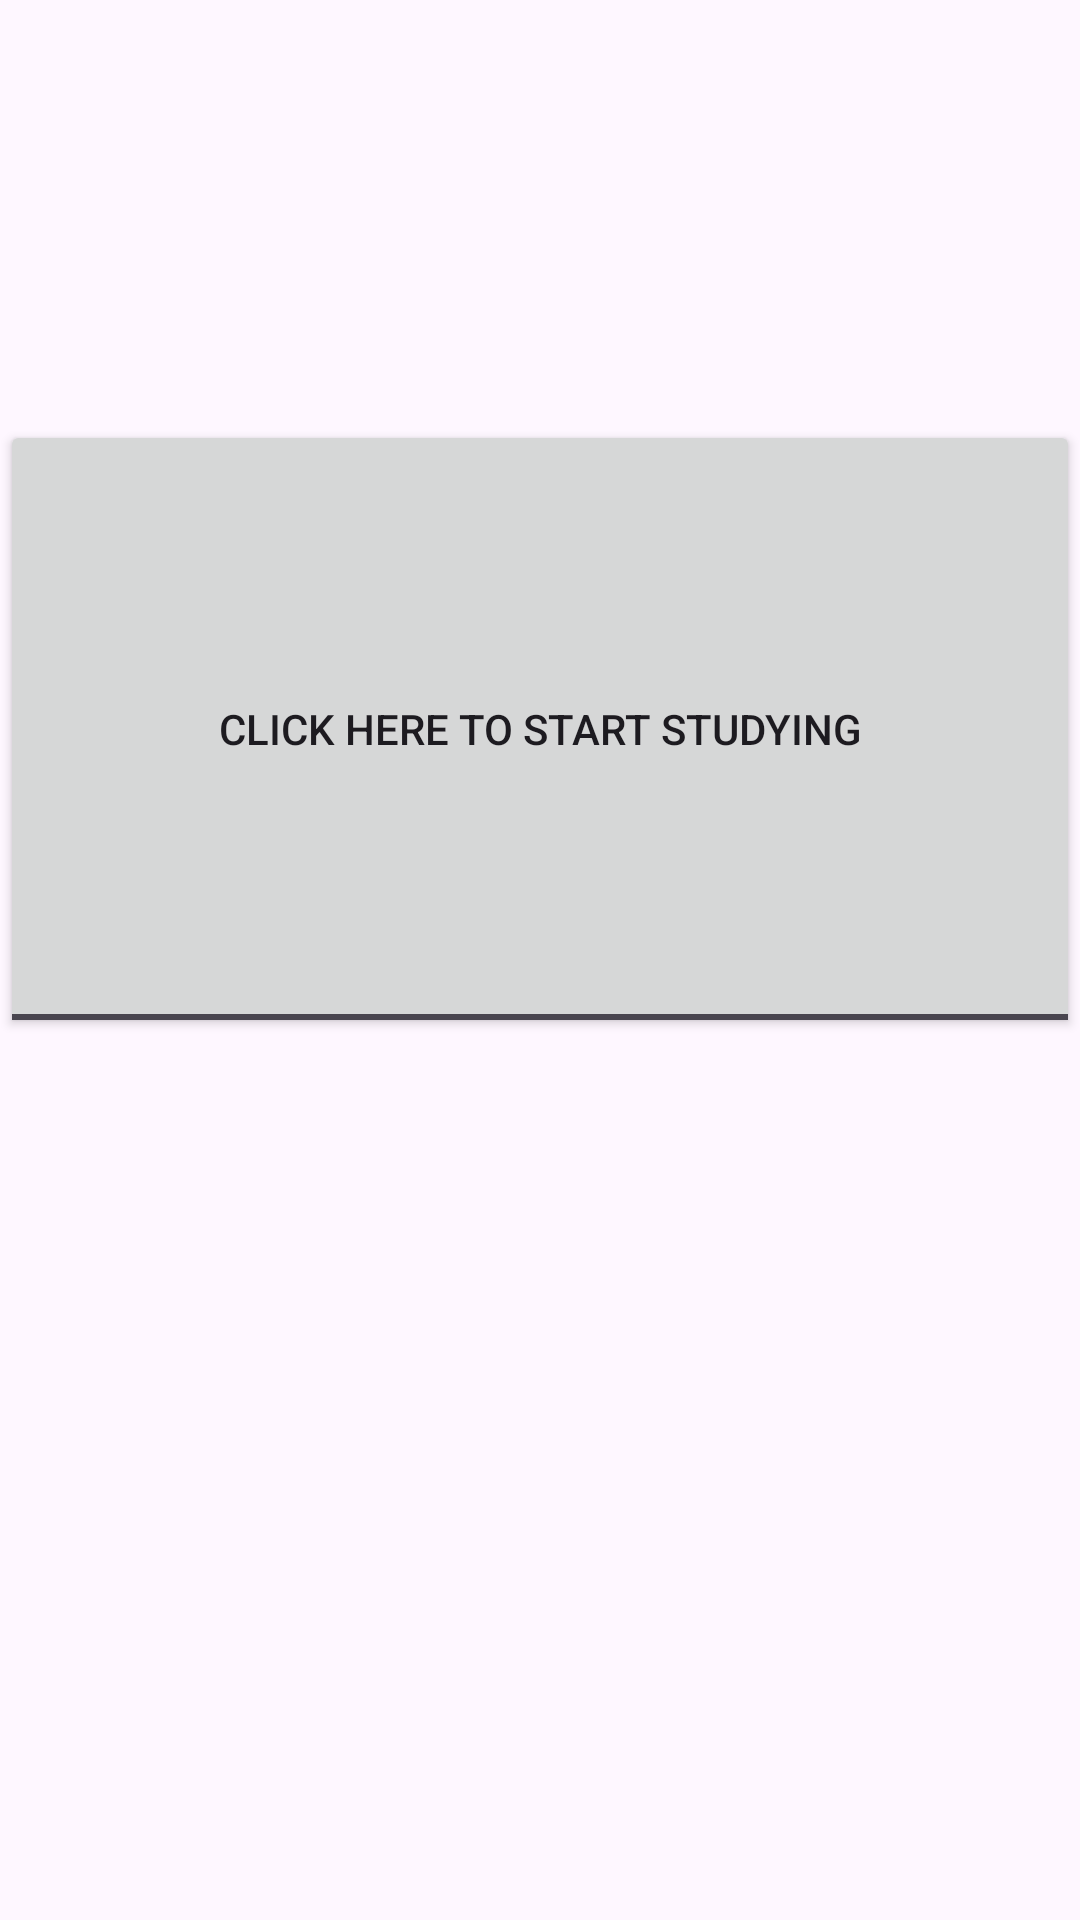

This screen was rendered from an Android layout file. Write that file and the resources it references.
<!-- AndroidManifest.xml: application theme Theme.AneneCS453_HW4FlashCardSharedPrefs -->
<!-- res/layout/activity_study_deck.xml -->
<?xml version="1.0" encoding="utf-8"?>
<androidx.constraintlayout.widget.ConstraintLayout xmlns:android="http://schemas.android.com/apk/res/android"
    xmlns:app="http://schemas.android.com/apk/res-auto"
    xmlns:tools="http://schemas.android.com/tools"
    android:layout_width="match_parent"
    android:layout_height="match_parent"
    android:id="@+id/maincolor"
    tools:context=".StudyDeckActivity">


    <LinearLayout
        android:id="@+id/linearLayoutBackground"
        android:layout_width="0dp"
        android:layout_height="0dp"
        android:orientation="vertical"
        app:layout_constraintBottom_toBottomOf="parent"
        app:layout_constraintEnd_toEndOf="parent"
        app:layout_constraintStart_toStartOf="parent"
        app:layout_constraintTop_toTopOf="parent">

        <Button
            android:id="@+id/card_button"
            style="@android:style/Widget.Material.Button.Toggle"
            android:layout_width="match_parent"
            android:layout_height="206dp"
            android:layout_marginTop="140dp"
            android:layout_marginBottom="166dp"
            android:text="Click Here to Start Studying" />

        <Button
            android:id="@+id/return_button"
            android:layout_width="match_parent"
            android:layout_height="wrap_content"
            android:layout_marginBottom="134dp"
            android:text="Return to Main Menu" />
    </LinearLayout>
</androidx.constraintlayout.widget.ConstraintLayout>
<!-- resources referenced by this layout -->
<resources>
  <style name="Theme.AneneCS453_HW4FlashCardSharedPrefs" parent="Base.Theme.AneneCS453_HW4FlashCardSharedPrefs" />
  <style name="Base.Theme.AneneCS453_HW4FlashCardSharedPrefs" parent="Theme.Material3.DayNight.NoActionBar">
          
          
      </style>
</resources>
